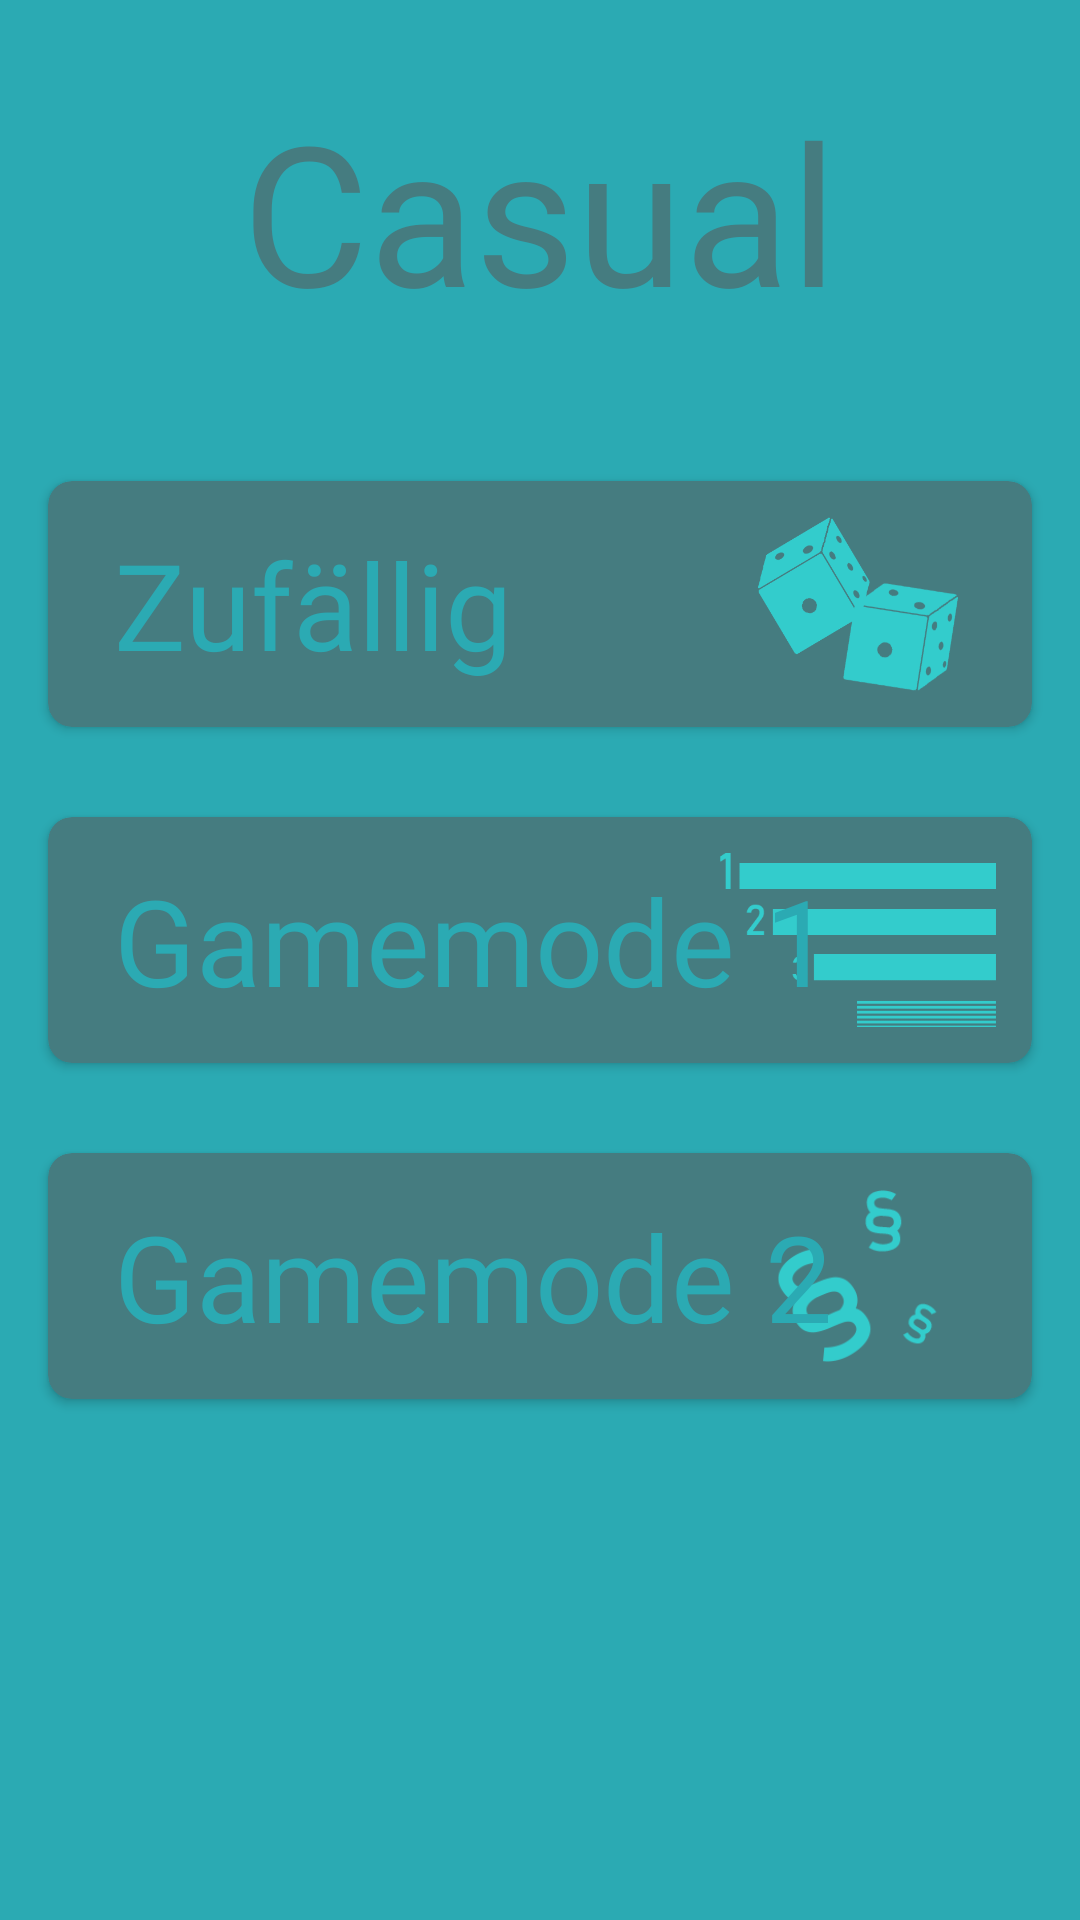

Android layout source for this screen:
<!-- AndroidManifest.xml: application theme AppTheme -->
<!-- res/layout/activity_d__main_menu.xml -->
<?xml version="1.0" encoding="utf-8"?>
<LinearLayout xmlns:android="http://schemas.android.com/apk/res/android"
    xmlns:app="http://schemas.android.com/apk/res-auto"
    xmlns:tools="http://schemas.android.com/tools"
    android:layout_width="match_parent"
    android:layout_height="match_parent"
    tools:context=".D_MainMenu"
    android:background="@color/colorPrimary"
    android:orientation="vertical">

    <TextView style="@style/TextViewStyle_Headline" android:text="Casual" />

    <android.support.v7.widget.CardView
        android:layout_width="match_parent"
        android:layout_height="82dp"
        app:cardBackgroundColor="@color/colorPrimaryDark"
        app:cardCornerRadius="8dp"
        android:elevation="8dp"
        android:layout_marginLeft="16dp"
        android:layout_marginRight="16dp"
        android:clickable="true"
        android:id="@+id/MMDrandomBTN">

        <ImageView
            android:layout_width="100dp"
            android:layout_height="match_parent"
            android:layout_gravity="end"
            android:layout_marginTop="12dp"
            android:layout_marginRight="8dp"
            android:layout_marginBottom="12dp"
            android:src="@drawable/random" />

        <TextView
            android:layout_width="wrap_content"
            android:layout_height="wrap_content"
            android:textSize="40dp"
            android:textColor="@color/colorPrimary"
            android:text="Zufällig"
            android:layout_gravity="center_vertical"
            android:fontFamily="@font/podkova_bold"
            android:layout_marginLeft="22dp"/>

    </android.support.v7.widget.CardView>

    <android.support.v7.widget.CardView
        android:layout_width="match_parent"
        android:layout_height="82dp"
        app:cardBackgroundColor="@color/colorPrimaryDark"
        app:cardCornerRadius="8dp"
        android:elevation="8dp"
        android:layout_marginLeft="16dp"
        android:layout_marginRight="16dp"
        android:layout_marginTop="30dp"
        android:clickable="true"
        android:id="@+id/MMD1BTN">

        <ImageView
            android:layout_width="100dp"
            android:layout_height="match_parent"
            android:layout_gravity="end"
            android:layout_marginTop="12dp"
            android:layout_marginRight="8dp"
            android:layout_marginBottom="12dp"
            android:src="@drawable/rangliste" />

        <TextView
            android:layout_width="wrap_content"
            android:layout_height="wrap_content"
            android:textSize="40dp"
            android:textColor="@color/colorPrimary"
            android:text="Gamemode 1"
            android:layout_gravity="center_vertical"
            android:fontFamily="@font/podkova_bold"
            android:layout_marginLeft="22dp"/>

    </android.support.v7.widget.CardView>

    <android.support.v7.widget.CardView
        android:layout_width="match_parent"
        android:layout_height="82dp"
        app:cardBackgroundColor="@color/colorPrimaryDark"
        app:cardCornerRadius="8dp"
        android:elevation="8dp"
        android:layout_marginLeft="16dp"
        android:layout_marginRight="16dp"
        android:layout_marginTop="30dp"
        android:clickable="true"
        android:id="@+id/MMD2BTN">

        <ImageView
            android:layout_width="100dp"
            android:layout_height="match_parent"
            android:layout_gravity="end"
            android:layout_marginTop="12dp"
            android:layout_marginRight="8dp"
            android:layout_marginBottom="12dp"
            android:src="@drawable/regeln" />

        <TextView
            android:layout_width="wrap_content"
            android:layout_height="wrap_content"
            android:textSize="40dp"
            android:textColor="@color/colorPrimary"
            android:text="Gamemode 2"
            android:layout_gravity="center_vertical"
            android:fontFamily="@font/podkova_bold"
            android:layout_marginLeft="22dp"/>

    </android.support.v7.widget.CardView>

</LinearLayout>
<!-- resources referenced by this layout -->
<resources>
  <color name="colorPrimary">#2BAAB3</color>
  <color name="colorPrimaryDark">#457C80</color>
  <!-- drawable random: png bitmap (drawable, 18687 bytes) -->
  <!-- drawable rangliste: png bitmap (drawable, 4705 bytes) -->
  <!-- drawable regeln: png bitmap (drawable, 7365 bytes) -->
  <style name="TextViewStyle_Headline" parent="TextAppearance.AppCompat">
          <item name="android:layout_width">wrap_content</item>
          <item name="android:layout_height">wrap_content</item>
          <item name="android:textColor">@color/colorPrimaryDark</item>
          <item name="android:textSize">65sp</item>
          <item name="android:layout_gravity">center_horizontal</item>
          <item name="android:gravity">center</item>
          <item name="fontFamily">@font/bungee_shade</item>
          <item name="android:layout_marginTop">27dp</item>
          <item name="android:layout_marginBottom">47dp</item>
      </style>
  <style name="AppTheme" parent="Theme.AppCompat.Light.NoActionBar">
          
          <item name="colorPrimary">@color/colorPrimary</item>
          <item name="colorPrimaryDark">@color/colorPrimaryDark</item>
          <item name="colorAccent">@color/colorAccent</item>
      </style>
  <color name="colorAccent">#B07E5B</color>
</resources>
